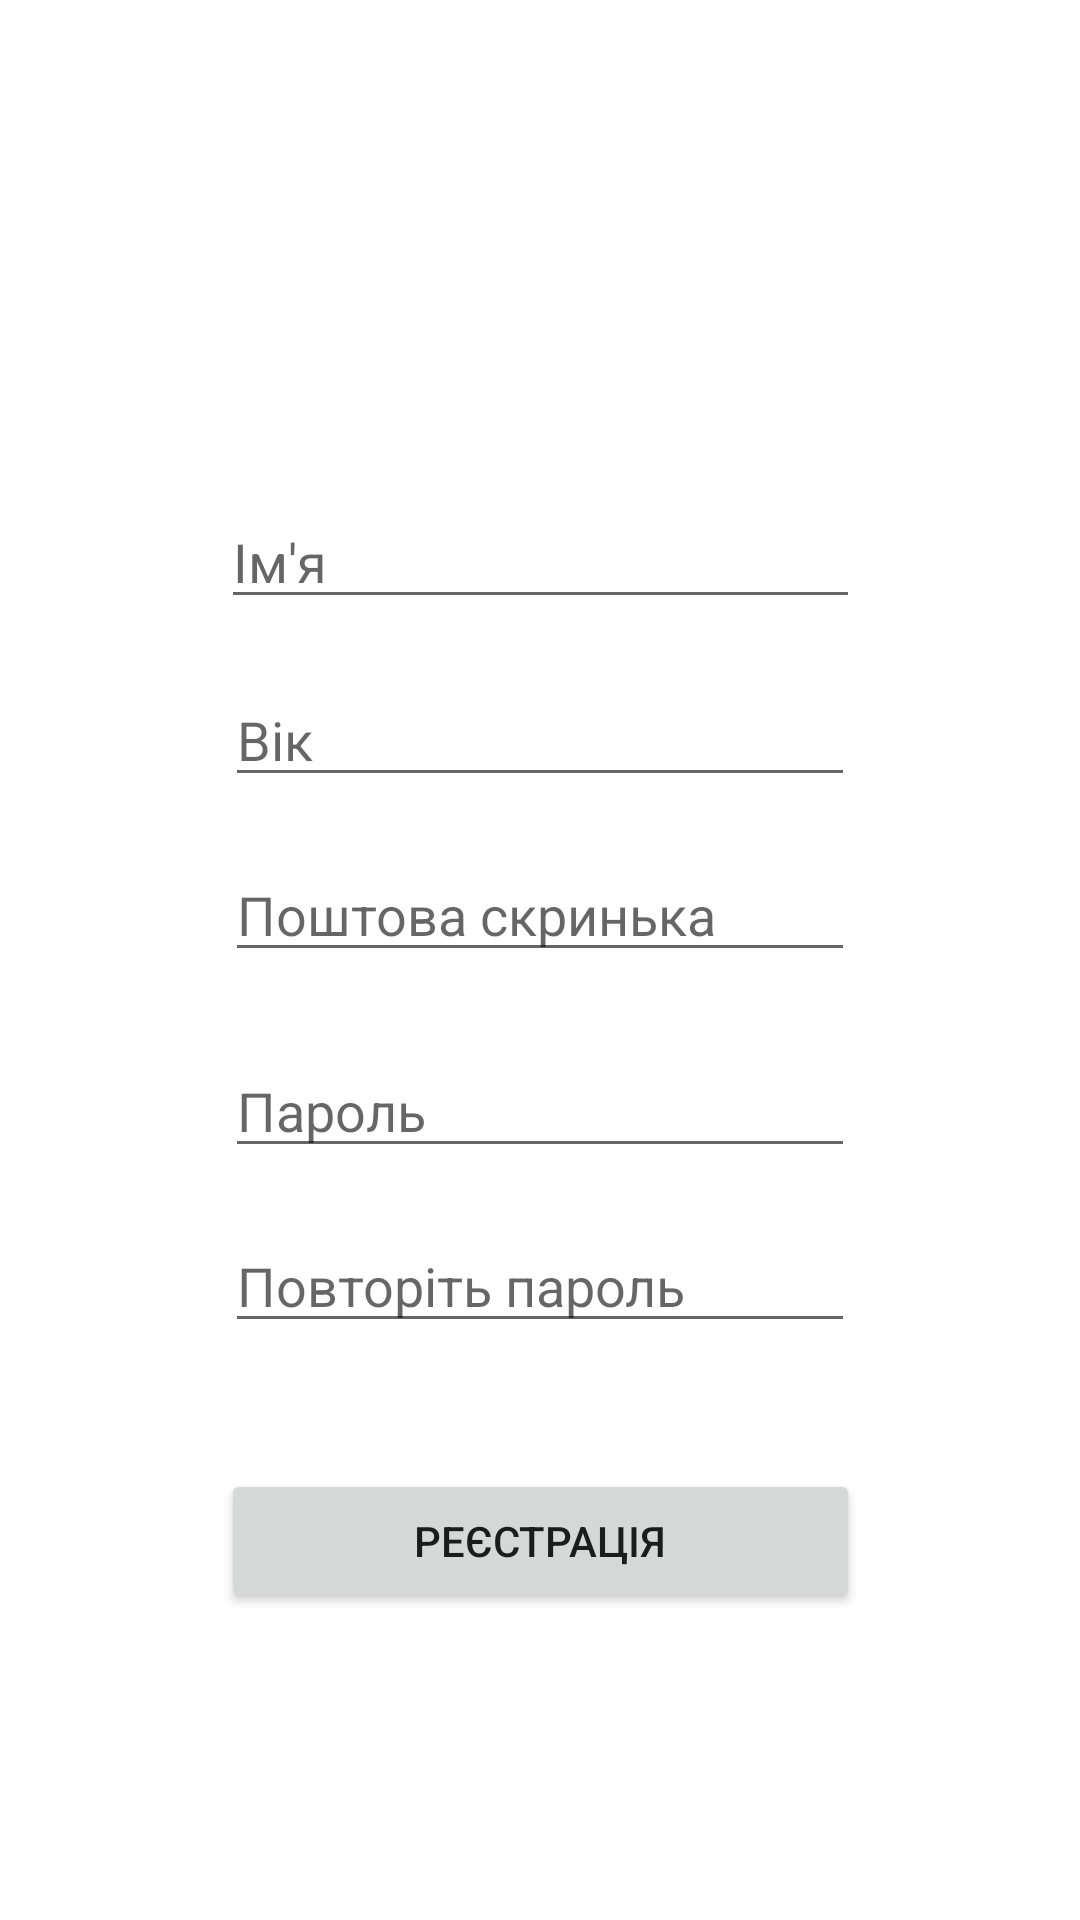

Android layout source for this screen:
<!-- AndroidManifest.xml: application theme Theme.TrainYourBrain -->
<!-- res/layout/activity_signin.xml -->
<?xml version="1.0" encoding="utf-8"?>
<androidx.constraintlayout.widget.ConstraintLayout xmlns:android="http://schemas.android.com/apk/res/android"
    xmlns:app="http://schemas.android.com/apk/res-auto"
    xmlns:tools="http://schemas.android.com/tools"
    android:layout_width="match_parent"
    android:layout_height="match_parent"
    tools:context=".Loging.SignInActivity">


    <LinearLayout
        android:id="@+id/linearLayout"
        android:layout_width="wrap_content"
        android:layout_height="wrap_content"
        android:gravity="center"

        android:isScrollContainer="false"
        android:orientation="vertical"
        app:layout_constraintEnd_toEndOf="parent"
        app:layout_constraintStart_toStartOf="parent"
        app:layout_constraintTop_toTopOf="parent">

        <EditText
            android:id="@+id/name"
            android:layout_width="213dp"
            android:layout_height="wrap_content"
            android:layout_marginTop="165dp"
            android:layout_marginBottom="18dp"
            android:hint="Ім'я"
            android:inputType="textPersonName" />

        <EditText
            android:id="@+id/age"
            android:layout_width="wrap_content"
            android:layout_height="wrap_content"
            android:layout_marginBottom="17dp"
            android:ems="10"
            android:hint="Вік"
            android:inputType="date" />

        <EditText
            android:id="@+id/email"
            android:layout_width="wrap_content"
            android:layout_height="wrap_content"
            android:layout_marginBottom="24dp"
            android:ems="10"
            android:hint="Поштова скринька"
            android:inputType="textEmailAddress" />

        <EditText
            android:id="@+id/password"
            android:layout_width="wrap_content"
            android:layout_height="wrap_content"
            android:layout_marginBottom="17dp"
            android:ems="10"
            android:hint="Пароль"
            android:inputType="textPassword" />

        <EditText
            android:id="@+id/confPass"
            android:layout_width="wrap_content"
            android:layout_height="wrap_content"
            android:layout_marginBottom="42dp"
            android:ems="10"
            android:hint="Повторіть пароль"
            android:inputType="textPassword" />

        <Button
            android:id="@+id/register"
            android:layout_width="match_parent"
            android:layout_height="wrap_content"
            android:text="Реєстрація" />


    </LinearLayout>


</androidx.constraintlayout.widget.ConstraintLayout>
<!-- resources referenced by this layout -->
<resources>
  <style name="Theme.TrainYourBrain" parent="Theme.MaterialComponents.DayNight.DarkActionBar">
          
          <item name="colorPrimary">@color/colorPrimary</item>
          <item name="colorPrimaryVariant">@color/colorPrimaryDark</item>
          <item name="colorOnPrimary">@color/colorPrimary</item>
          
          <item name="colorSecondary">#939598</item>
          <item name="colorSecondaryVariant">#414042</item>
          <item name="colorOnSecondary">@color/colorPrimaryDark</item>
          
          <item name="android:statusBarColor" tools:targetApi="l">?attr/colorPrimaryVariant</item>
          
      </style>
  <color name="colorPrimary">#2DBDE8</color>
  <color name="colorPrimaryDark">#1B67E8</color>
</resources>
